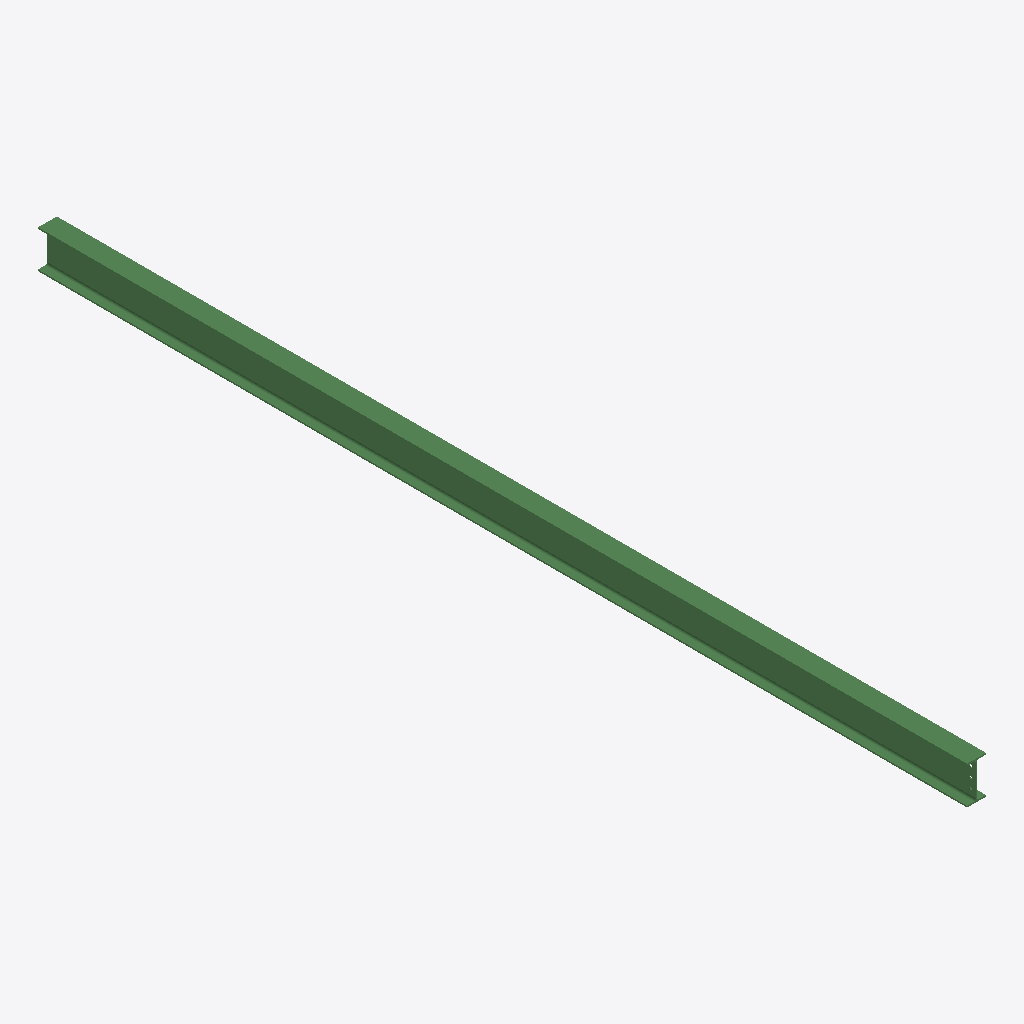
Isometric view of an IFC building model (IFC-SPF (STEP), schema IFC2X3, length unit millimetre), seen from the south-west, elements coloured by IFC class: 1 beam (green).
Extent 0.1 m × 6.6 m × 0.3 m (x, y, z). Storeys (1): Undefined at 0.00 m. Elements (1): 1 IfcBeam.

HEADER;
FILE_DESCRIPTION(('ViewDefinition[AISC_Steel_Detailing]','Option [BaseQuantities:Off]','Option [GridExport:On]','Option [Assemblies:Off]','Option [Bolts:On]','Option [Rebars:On]','Option [PourObjects:Off]','Option [Welds:On]','Option [SurfaceTreatments:On]','Option [LocationBy:0]','Option [ViewColors:Off]','Option [SectionedSpine:Off]','[2 more]'),'2;1');
FILE_NAME('b_1024_Qty_1.ifc','2026-05-16T11:53:12',('GIOVANNIPC\\gcorrea'),('Structural Designer'),'IFC Database version: Work','Tekla Structures 2020 Service Pack 5, IFC Export','');
FILE_SCHEMA(('IFC2X3'));
ENDSEC;
DATA;
#37=IFCPROJECT('2G7ZFDNE16yBDU14FA92Me',#5,'Proyecto',$,$,$,$,(#11),#36);
#39=IFCSITE('2xvEzEinjBTea80yOTcujY',#5,'Obra',$,$,#38,$,$,.ELEMENT.,$,$,$,$,$);
#41=IFCBUILDING('1JXfJbnxvFZQMQf6lyj$vt',#5,'Undefined',$,$,#40,$,$,.ELEMENT.,$,$,$);
#43=IFCBUILDINGSTOREY('29hdEUCErFze9E_VIAceOd',#5,'Undefined',$,$,#42,$,$,.ELEMENT.,0.0);
#69=IFCBEAM('3F$CVQ0W9E4A7G8hfHhub_',#44,'BEAM','IPE270','IPE270',#47,#68,'IDcffcc7da-0202-4e10-a1d0-22ba51af897e');
ENDSEC;
